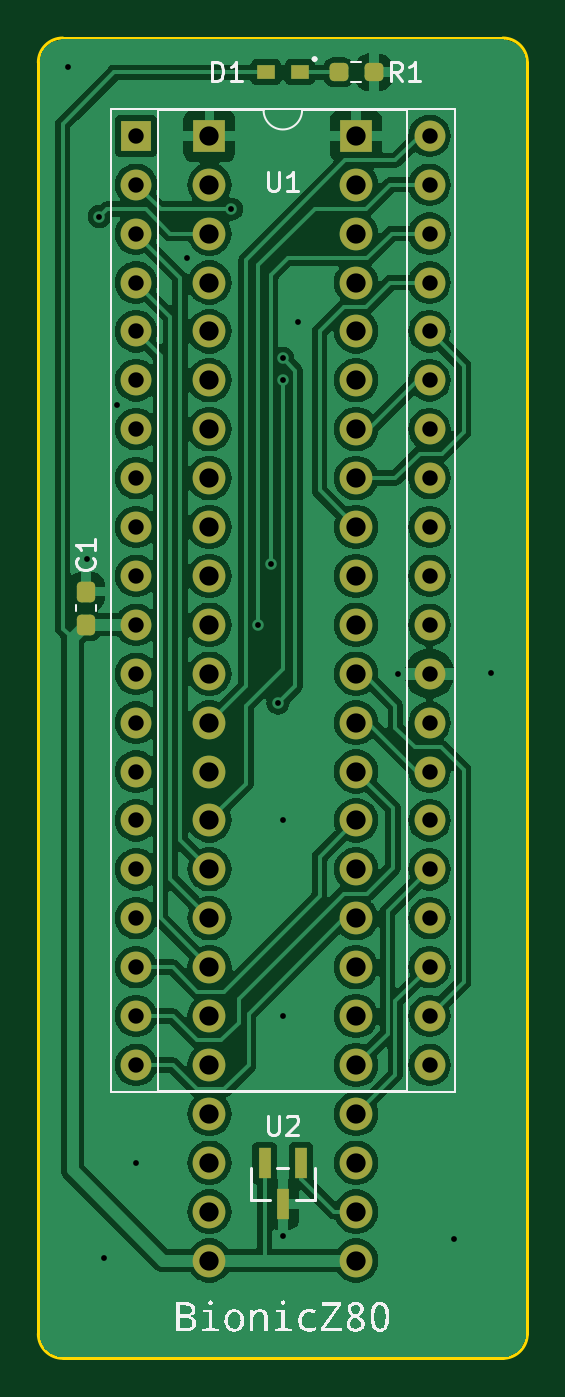
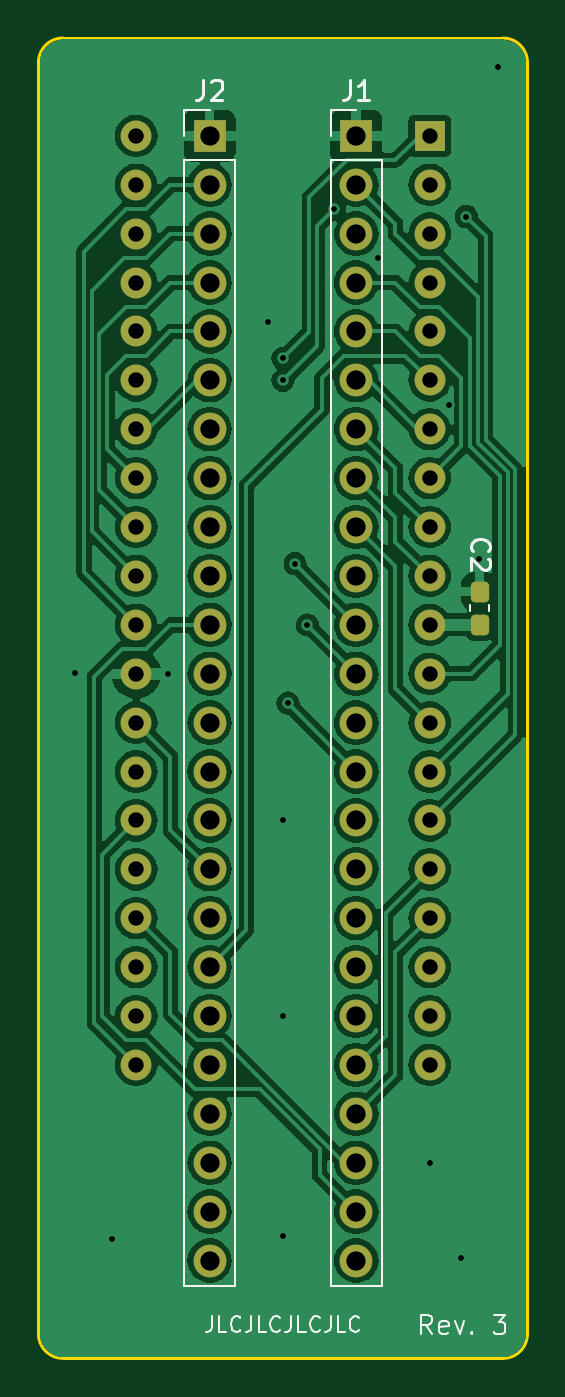
Circuit board: 11 layer files. Board 25.4 x 68.6 mm.
- bottom_copper: bionic-z80-B_Cu.gbr (131367 bytes)
- bottom_mask: bionic-z80-B_Mask.gbr (3596 bytes)
- paste: bionic-z80-B_Paste.gbr (1206 bytes)
- bottom_silk: bionic-z80-B_Silkscreen.gbr (10617 bytes)
- outline: bionic-z80-Edge_Cuts.gbr (1046 bytes)
- top_copper: bionic-z80-F_Cu.gbr (131122 bytes)
- top_mask: bionic-z80-F_Mask.gbr (3950 bytes)
- paste: bionic-z80-F_Paste.gbr (1560 bytes)
- top_silk: bionic-z80-F_Silkscreen.gbr (20189 bytes)
- drill: bionic-z80-NPTH.drl (279 bytes)
- drill: bionic-z80-PTH.drl (2180 bytes)

=== bottom_copper: bionic-z80-B_Cu.gbr (131367 bytes, source omitted) ===
=== bottom_mask: bionic-z80-B_Mask.gbr (3596 bytes, source withheld) ===
=== paste: bionic-z80-B_Paste.gbr (1206 bytes, source withheld) ===
=== bottom_silk: bionic-z80-B_Silkscreen.gbr (10617 bytes, source omitted) ===
=== outline: bionic-z80-Edge_Cuts.gbr ===
G04 #@! TF.GenerationSoftware,KiCad,Pcbnew,8.0.4+dfsg-1*
G04 #@! TF.CreationDate,2025-02-23T17:37:50+09:00*
G04 #@! TF.ProjectId,bionic-z80,62696f6e-6963-42d7-9a38-302e6b696361,3*
G04 #@! TF.SameCoordinates,Original*
G04 #@! TF.FileFunction,Profile,NP*
%FSLAX46Y46*%
G04 Gerber Fmt 4.6, Leading zero omitted, Abs format (unit mm)*
G04 Created by KiCad (PCBNEW 8.0.4+dfsg-1) date 2025-02-23 17:37:50*
%MOMM*%
%LPD*%
G01*
G04 APERTURE LIST*
G04 #@! TA.AperFunction,Profile*
%ADD10C,0.150000*%
G04 #@! TD*
G04 APERTURE END LIST*
D10*
X101000000Y-71270000D02*
X101000000Y-137310000D01*
X102270000Y-138580000D02*
G75*
G02*
X101000000Y-137310000I0J1270000D01*
G01*
X102270000Y-138580000D02*
X125130000Y-138580000D01*
X125130000Y-70000000D02*
G75*
G02*
X126400000Y-71270000I0J-1270000D01*
G01*
X126400000Y-137310000D02*
G75*
G02*
X125130000Y-138580000I-1270000J0D01*
G01*
X126400000Y-137310000D02*
X126400000Y-71270000D01*
X101000000Y-71270000D02*
G75*
G02*
X102270000Y-70000000I1270000J0D01*
G01*
X125130000Y-70000000D02*
X102270000Y-70000000D01*
M02*

=== top_copper: bionic-z80-F_Cu.gbr (131122 bytes, source omitted) ===
=== top_mask: bionic-z80-F_Mask.gbr (3950 bytes, source withheld) ===
=== paste: bionic-z80-F_Paste.gbr (1560 bytes, source withheld) ===
=== top_silk: bionic-z80-F_Silkscreen.gbr (20189 bytes, source omitted) ===
=== drill: bionic-z80-NPTH.drl ===
M48
; DRILL file {KiCad 8.0.4+dfsg-1} date 2025-02-23T17:37:53+0900
; FORMAT={-:-/ absolute / inch / decimal}
; #@! TF.CreationDate,2025-02-23T17:37:53+09:00
; #@! TF.GenerationSoftware,Kicad,Pcbnew,8.0.4+dfsg-1
; #@! TF.FileFunction,NonPlated,1,2,NPTH
FMAT,2
INCH
%
G90
G05
M30

=== drill: bionic-z80-PTH.drl ===
M48
; DRILL file {KiCad 8.0.4+dfsg-1} date 2025-02-23T17:37:53+0900
; FORMAT={-:-/ absolute / inch / decimal}
; #@! TF.CreationDate,2025-02-23T17:37:53+09:00
; #@! TF.GenerationSoftware,Kicad,Pcbnew,8.0.4+dfsg-1
; #@! TF.FileFunction,Plated,1,2,PTH
FMAT,2
INCH
; #@! TA.AperFunction,Plated,PTH,ViaDrill
T1C0.0118
; #@! TA.AperFunction,Plated,PTH,ComponentDrill
T2C0.0315
; #@! TA.AperFunction,Plated,PTH,ComponentDrill
T3C0.0394
%
G90
G05
T1
X4.0364Y-2.8159
X4.0764Y-3.8209
X4.1014Y-3.1209
X4.1114Y-5.2509
X4.1364Y-3.5059
X4.1764Y-5.0559
X4.2814Y-3.2059
X4.3714Y-3.1059
X4.4264Y-3.9559
X4.4514Y-3.8309
X4.4664Y-4.1159
X4.4764Y-3.4109
X4.4764Y-3.4559
X4.4764Y-4.3559
X4.4764Y-4.7559
X4.4764Y-5.2059
X4.5064Y-3.3359
X4.7114Y-4.0559
X4.8264Y-5.2109
X4.9014Y-4.0541
T2
X4.1764Y-2.9559
X4.1764Y-3.0559
X4.1764Y-3.1559
X4.1764Y-3.2559
X4.1764Y-3.3559
X4.1764Y-3.4559
X4.1764Y-3.5559
X4.1764Y-3.6559
X4.1764Y-3.7559
X4.1764Y-3.8559
X4.1764Y-3.9559
X4.1764Y-4.0559
X4.1764Y-4.1559
X4.1764Y-4.2559
X4.1764Y-4.3559
X4.1764Y-4.4559
X4.1764Y-4.5559
X4.1764Y-4.6559
X4.1764Y-4.7559
X4.1764Y-4.8559
X4.7764Y-2.9559
X4.7764Y-3.0559
X4.7764Y-3.1559
X4.7764Y-3.2559
X4.7764Y-3.3559
X4.7764Y-3.4559
X4.7764Y-3.5559
X4.7764Y-3.6559
X4.7764Y-3.7559
X4.7764Y-3.8559
X4.7764Y-3.9559
X4.7764Y-4.0559
X4.7764Y-4.1559
X4.7764Y-4.2559
X4.7764Y-4.3559
X4.7764Y-4.4559
X4.7764Y-4.5559
X4.7764Y-4.6559
X4.7764Y-4.7559
X4.7764Y-4.8559
T3
X4.3264Y-2.9559
X4.3264Y-3.0559
X4.3264Y-3.1559
X4.3264Y-3.2559
X4.3264Y-3.3559
X4.3264Y-3.4559
X4.3264Y-3.5559
X4.3264Y-3.6559
X4.3264Y-3.7559
X4.3264Y-3.8559
X4.3264Y-3.9559
X4.3264Y-4.0559
X4.3264Y-4.1559
X4.3264Y-4.2559
X4.3264Y-4.3559
X4.3264Y-4.4559
X4.3264Y-4.5559
X4.3264Y-4.6559
X4.3264Y-4.7559
X4.3264Y-4.8559
X4.3264Y-4.9559
X4.3264Y-5.0559
X4.3264Y-5.1559
X4.3264Y-5.2559
X4.6264Y-2.9559
X4.6264Y-3.0559
X4.6264Y-3.1559
X4.6264Y-3.2559
X4.6264Y-3.3559
X4.6264Y-3.4559
X4.6264Y-3.5559
X4.6264Y-3.6559
X4.6264Y-3.7559
X4.6264Y-3.8559
X4.6264Y-3.9559
X4.6264Y-4.0559
X4.6264Y-4.1559
X4.6264Y-4.2559
X4.6264Y-4.3559
X4.6264Y-4.4559
X4.6264Y-4.5559
X4.6264Y-4.6559
X4.6264Y-4.7559
X4.6264Y-4.8559
X4.6264Y-4.9559
X4.6264Y-5.0559
X4.6264Y-5.1559
X4.6264Y-5.2559
M30
